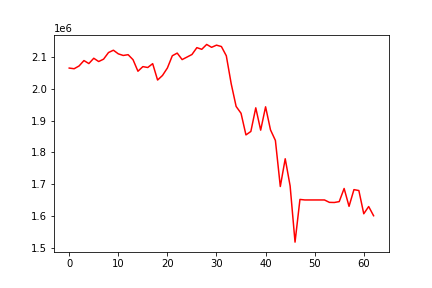

The file beside this chart, header and first rows:
, 0
0, 2064433
1, 2062367
2, 2070933
3, 2087954
4, 2078547
5, 2095188
6, 2084925
7, 2092356
8, 2113053
9, 2120371
10, 2108977
11, 2103904
12, 2106352
13, 2090616
14, 2054493
15, 2068985
16, 2066221
17, 2078234
18, 2026980
19, 2041279
20, 2064707
21, 2102986
22, 2111355
23, 2090990
24, 2098940
25, 2106905
26, 2128392
27, 2123194
28, 2138434
29, 2129425
30, 2136197
31, 2131884
32, 2102860
33, 2015033
34, 1944266
35, 1922809
36, 1855112
37, 1865879
38, 1939910
39, 1869969
40, 1943100
41, 1870910
42, 1837745
43, 1693456
44, 1780358
45, 1695158
46, 1519292
47, 1652996
48, 1651343
49, 1651343
50, 1651343
51, 1651343
52, 1651343
53, 1643795
54, 1643419
55, 1646131
56, 1687296
57, 1631311
58, 1683665
59, 1680845
... 3 more rows
